Run: headless pygame with SDL's dummy video driver; simulated clock (each Clock.tick advances the game by its frame time, no real sleeping); random seed 0; keys injected as events and as key.get_pressed() state; no mouse input.
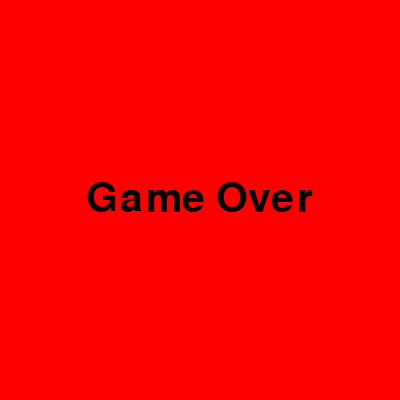
Frame 1 of 1 · flips 1–60 · no input (game ended)

The pygame program that drew these frames:

import pygame
from pygame.locals import *
import random, time
pygame.init()

path = "C:\\Users\\Nitro\\Desktop\\PP2\\lab8\\"
BLUE  = (0, 0, 255)
RED   = (255, 0, 0)
GREEN = (0, 255, 0)
BLACK = (0, 0, 0)
WHITE = (255, 255, 255)

SCREEN_WIDTH = 400
SCREEN_HEIGHT = 400
SPEED1 = 2
SPEED2 = 2
SPEED = 5
SCORE = 0
LEVEL = 1
BLOCK = 10
SNAKE_LENGHT = 1
snake_list = []
DIRECTION = "right"

#Setting up Fonts
font = pygame.font.SysFont("Verdana", 60)
font_small = pygame.font.SysFont("Verdana", 20)
GAME_OVER = font.render("Game Over", True, BLACK)

FPS = pygame.time.Clock()
DISPLAY = pygame.display.set_mode((400, 400))
DISPLAY.fill(BLUE)
pygame.display.set_caption("Snake")
###

def endgame():
    DISPLAY.fill(RED)
    DISPLAY.blit(GAME_OVER, ((400 - GAME_OVER.get_width()) / 2, (400 - GAME_OVER.get_height()) / 2))
    pygame.display.update()
    time.sleep(3)
    pygame.quit()
    exit()

###
class Snake_Head(pygame.sprite.Sprite):
    def __init__(self):
        super().__init__()
        self.rect = pygame.Rect(280, 280, BLOCK, BLOCK)

    def move(self):
        if DIRECTION == "right":
            self.rect.move_ip(BLOCK, 0)
        if DIRECTION == "left":
            self.rect.move_ip(-BLOCK, 0)
        if DIRECTION == "up":
            self.rect.move_ip(0, -BLOCK)
        if DIRECTION == "down":
            self.rect.move_ip(0, BLOCK)

        #cheking boundaries
        if self.rect[0] < 0:
            if self.rect[1] >= 180 and self.rect[1] <= 220: self.rect[0] = 390
            else: endgame()
        if self.rect[0] >= 400:
            if self.rect[1] >= 180 and self.rect[1] <= 220: self.rect[0] = 0
            else: endgame()
        if self.rect[1] < 0:
            if self.rect[0] >= 180 and self.rect[0] <= 220: self.rect[1] = 390
            else: endgame()
        if self.rect[1] >= 400:
            if self.rect[0] >= 180 and self.rect[0] <= 220: self.rect[1] = 0
            else: endgame()
    def draw(self):
        pygame.draw.rect(DISPLAY, GREEN, self.rect)
        
###
class Food(pygame.sprite.Sprite):
    def __init__(self):
        super().__init__()
        self.upd()

    def draw(self):
        pygame.draw.rect(DISPLAY, RED, self.rect)

    def upd(self):
        self.weight = random.randint(5, 10)
        self.rect = pygame.Rect(random.randint(1, 38) * 10, random.randint(1, 38) * 10, BLOCK, BLOCK)
        while pygame.sprite.collide_rect(self, S1):
            self.rect = pygame.Rect(random.randint(1, 38) * 10, random.randint(1, 38) * 10, BLOCK, BLOCK)
        

###
def Draw():
    for snake in snake_list:
        pygame.draw.rect(DISPLAY, GREEN, snake)

###
#Setting up Sprites
S1 = Snake_Head()
F1 = Food()

#Creating Sprites Groups
all_sprites = pygame.sprite.Group()
all_sprites.add(F1)
all_sprites.add(S1)


#Adding new user event for food
TIME = pygame.USEREVENT + 1
pygame.time.set_timer(TIME, 1000)


while True:
    for event in pygame.event.get():
        if event.type == QUIT:
            pygame.quit()
            exit()

        #for timer
        if event.type == TIME:
            F1.weight -= 1
            if F1.weight == 0:
                F1.upd()

        if event.type == pygame.KEYDOWN:
            if event.key == pygame.K_RIGHT and DIRECTION != "left":
                DIRECTION = "right"
            if event.key == pygame.K_LEFT and DIRECTION != "right":
                DIRECTION = "left"
            if event.key == pygame.K_DOWN and DIRECTION != "up":
                DIRECTION = "down"
            if event.key == pygame.K_UP and DIRECTION != "down":
                DIRECTION = "up"

    
    DISPLAY.fill(BLUE)
    pygame.draw.rect(DISPLAY, BLACK, (0, 0, 400, 400))
    pygame.draw.rect(DISPLAY, BLUE, (3, 3, 394, 394))
    pygame.draw.rect(DISPLAY, BLUE, (180, 0, 40, 3))
    pygame.draw.rect(DISPLAY, BLUE, (180, 397, 40, 3))
    pygame.draw.rect(DISPLAY, BLUE, (0, 180, 3, 40))
    pygame.draw.rect(DISPLAY, BLUE, (397, 180, 3, 40))
    SCORES = font_small.render("Score: " + str(SCORE), True, BLACK)
    LEVELS = font_small.render("Level: " + str(LEVEL), True, BLACK)
    DISPLAY.blit(SCORES, (10, 10))
    DISPLAY.blit(LEVELS, (300, 10))

    #Increasing Level
    LEVEL = int(1 + SCORE / 10)
    SPEED2 = SPEED1 * LEVEL 


    #old positions of head and tail
    (x1, y1) = S1.rect.topleft
    if len(snake_list) > 0: last = snake_list[len(snake_list) - 1]

    #Moving Snake
    S1.move()

    #Update positions of blocks of snake
    for i in range(len(snake_list) - 1, 0, -1):
        snake_list[i] = snake_list[i - 1]
    if len(snake_list) > 0:
        snake_list[0] = (x1, y1, BLOCK, BLOCK)

    #Cheking collide between Head and Tail
    for tail in snake_list:
        if tail == S1.rect:
            endgame()
            

    #To be run if collision occurs between Player and Food
    if pygame.sprite.collide_rect(S1, F1):
        SCORE += F1.weight
        if len(snake_list) > 0:
            snake_list.append(last)
        else:
            snake_list.append((x1, y1, BLOCK, BLOCK))
        
        F1.upd()

    #print(snake_list)
    
    #Re-draws all Sprites
    for entity in all_sprites:
        entity.draw()
    Draw()
    
    

        
    pygame.display.update()
    FPS.tick(SPEED + SPEED2)
